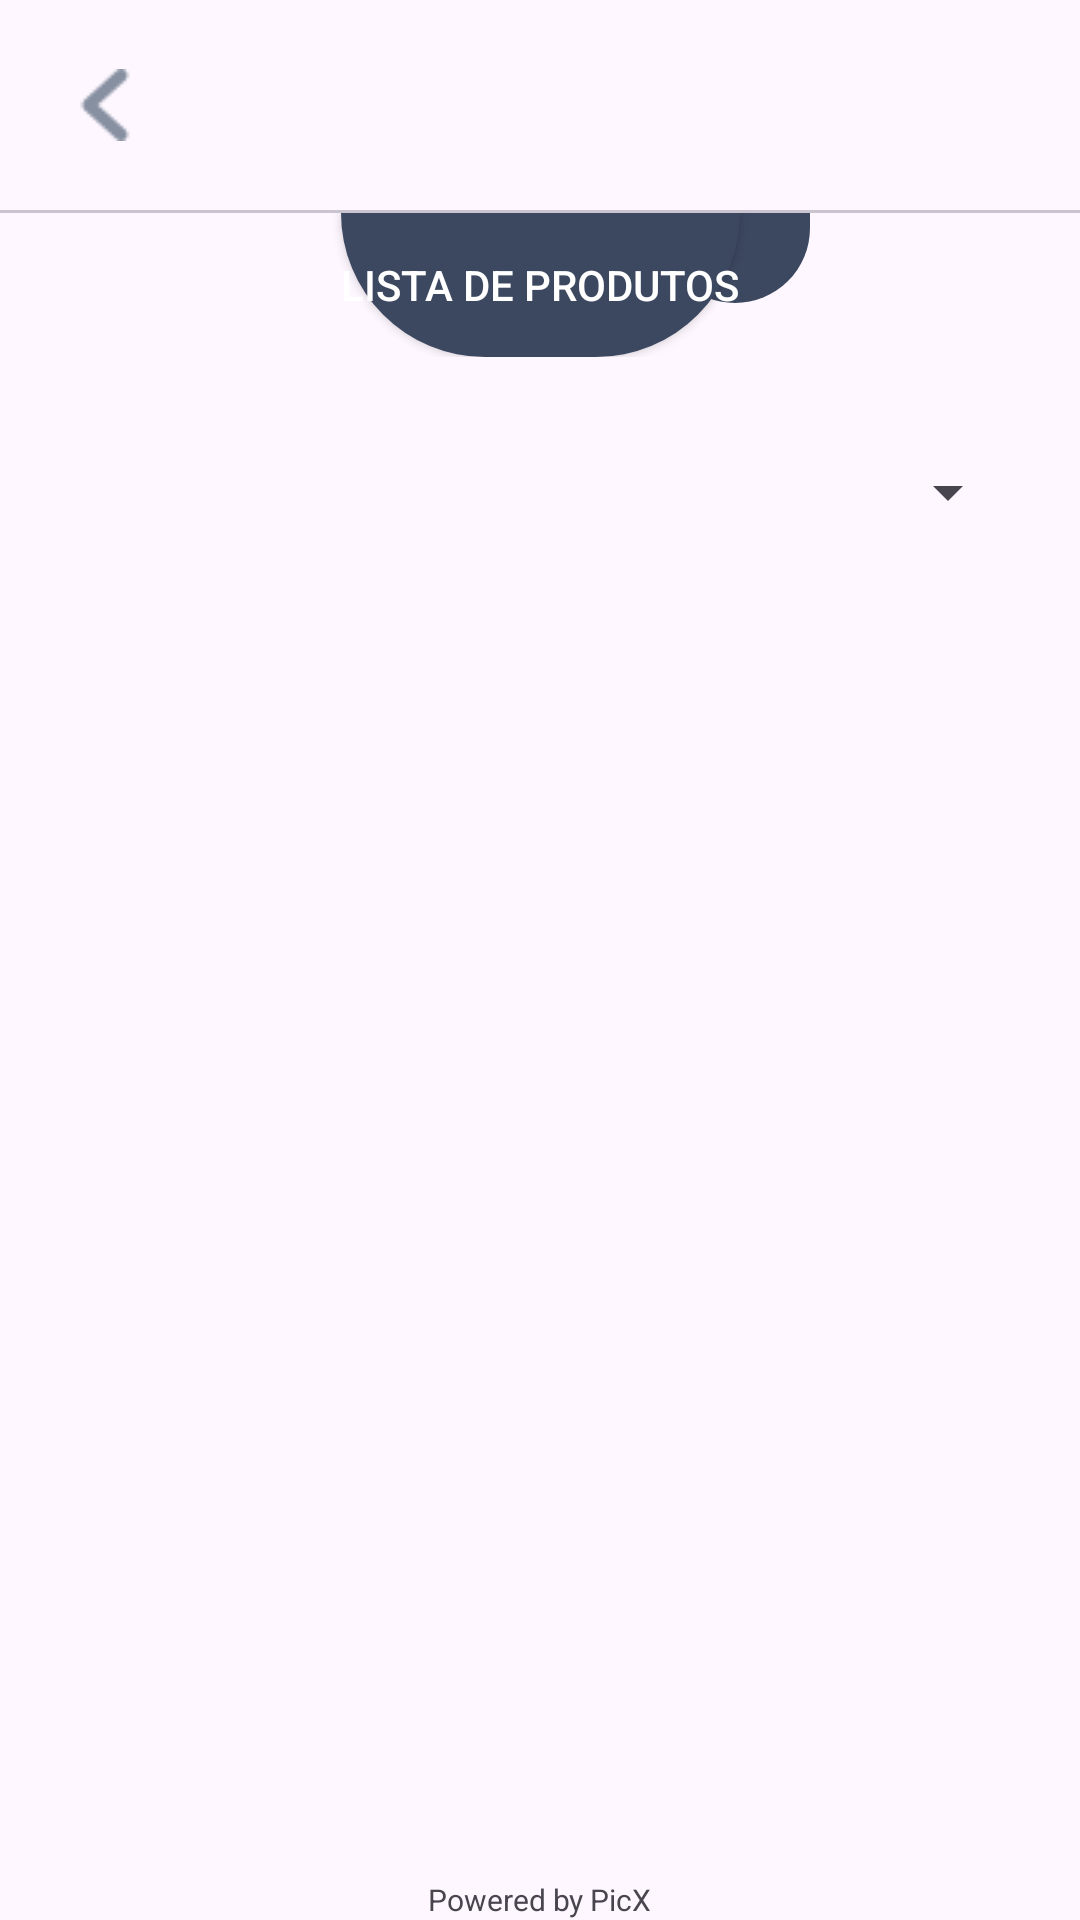

Write the Android layout XML for this screen, with the resource values it uses.
<!-- AndroidManifest.xml: application theme Theme.WareHouse -->
<!-- res/layout/activity_atividade_produto.xml -->
<?xml version="1.0" encoding="utf-8"?>
<androidx.constraintlayout.widget.ConstraintLayout xmlns:android="http://schemas.android.com/apk/res/android"
    xmlns:app="http://schemas.android.com/apk/res-auto"
    xmlns:tools="http://schemas.android.com/tools"
    android:layout_width="match_parent"
    android:layout_height="match_parent"
    tools:context=".AtividadeProduto">


    <LinearLayout
        android:layout_width="match_parent"
        android:layout_height="match_parent"
        android:orientation="vertical">

        <LinearLayout
            android:layout_width="match_parent"
            android:layout_height="wrap_content"
            android:layout_marginRight="20dp"
            android:layout_marginLeft="20dp"
            android:layout_marginTop="20dp"
            android:orientation="horizontal"
            android:gravity="center">
            <ImageButton
                android:id="@+id/ibtn_backMain"
                android:layout_width="30dp"
                android:layout_height="30dp"
                android:src="@drawable/ic_leftarrow"
                android:layout_gravity="center_vertical"
                android:background="@drawable/bck_imgbtn"/>
            <TextView
                android:id="@+id/txtNomeAtividade"
                android:layout_width="match_parent"
                android:layout_height="wrap_content"
                android:layout_marginLeft="10dp"
                android:layout_marginRight="10dp"
                android:gravity="center"
                android:textSize="20sp"
                android:textStyle="bold"/>

        </LinearLayout>

        <com.google.android.material.divider.MaterialDivider
            android:layout_width="match_parent"
            android:layout_height="wrap_content"
            android:layout_marginTop="20dp"/>

        <LinearLayout
            android:layout_width="match_parent"
            android:layout_height="wrap_content"
            android:orientation="horizontal"
            android:gravity="center">

            <androidx.constraintlayout.widget.ConstraintLayout
                android:layout_height="wrap_content"
                android:layout_width="match_parent">

                <Button
                    android:id="@+id/btn_add_atividade"
                    android:layout_width="wrap_content"
                    android:layout_height="wrap_content"
                    android:background="@drawable/bck_btnaddactivity"
                    android:gravity="center"
                    android:text="Lista de produtos"
                    android:textColor="@color/white"
                    app:layout_constraintEnd_toEndOf="parent"
                    app:layout_constraintStart_toStartOf="parent"
                    tools:ignore="MissingConstraints" />

                <TextView
                    android:id="@+id/txt_qunatProd"
                    android:layout_width="50dp"
                    android:layout_height="30dp"
                    android:layout_marginStart="-27dp"
                    android:background="@drawable/bck_btnaddactivity"
                    android:textSize="20sp"
                    android:paddingRight="5dp"
                    android:gravity="right"
                    android:textColor="@color/vermelho"
                    app:layout_constraintStart_toEndOf="@+id/btn_add_atividade"
                    tools:ignore="MissingConstraints" />


            </androidx.constraintlayout.widget.ConstraintLayout>

        </LinearLayout>

        <LinearLayout
            android:layout_width="match_parent"
            android:layout_height="match_parent"
            android:orientation="vertical"
            android:layout_margin="20dp">

            <LinearLayout
                android:layout_width="match_parent"
                android:layout_height="wrap_content"
                android:orientation="horizontal"
                android:layout_marginBottom="10dp"
                android:gravity="right">

                <Spinner
                    android:id="@+id/Spin_warehouseName"
                    android:layout_width="wrap_content"
                    android:layout_height="50dp"
                    android:textSize="15sp">

                </Spinner>
            </LinearLayout>
            <LinearLayout
                android:layout_width="match_parent"
                android:layout_height="match_parent"
                android:orientation="vertical">
                <androidx.recyclerview.widget.RecyclerView
                    android:id="@+id/rcl_products"
                    android:layout_width="match_parent"
                    android:layout_height="match_parent"
                    tools:listitem="@layout/item_product"
                    android:fadeScrollbars="true"
                    android:scrollbars="vertical"/>

            </LinearLayout>

        </LinearLayout>

        <LinearLayout
            android:layout_width="match_parent"
            android:layout_height="match_parent"
            android:orientation="vertical"
            android:layout_marginTop="-50dp"
            android:gravity="center|bottom">
            <TextView
                android:layout_width="wrap_content"
                android:layout_height="wrap_content"
                android:textSize="10sp"
                android:text="Powered by PicX" />
        </LinearLayout>

    </LinearLayout>

</androidx.constraintlayout.widget.ConstraintLayout>
<!-- res/layout/item_product.xml (included above) -->
<?xml version="1.0" encoding="utf-8"?>
<androidx.cardview.widget.CardView xmlns:android="http://schemas.android.com/apk/res/android"
    xmlns:app="http://schemas.android.com/apk/res-auto"
    android:layout_width="match_parent"
    android:layout_height="80dp"
    app:cardElevation="10dp"
    app:cardCornerRadius="25dp"
    android:layout_margin="16dp"
    android:orientation="vertical">

    <LinearLayout
        android:id="@+id/ln_Stock"
        android:layout_width="20dp"
        android:layout_height="match_parent"
        android:orientation="vertical"/>

    <LinearLayout
        android:layout_width="match_parent"
        android:layout_height="match_parent"
        android:orientation="vertical"
        android:gravity="center">

        <LinearLayout
            android:layout_width="match_parent"
            android:layout_height="wrap_content"
            android:layout_marginStart="20dp"
            android:layout_marginEnd="16dp"
            android:orientation="horizontal">

                <TextView
                    android:id="@+id/txtNomeProduct"
                    android:layout_width="wrap_content"
                    android:layout_height="wrap_content"
                    android:text=""
                    android:textColor="@color/black"
                    android:textSize="20sp"
                    android:textStyle="bold"
                    android:layout_weight="1"/>
                <TextView
                    android:id="@+id/txtQuantProduct"
                    android:layout_width="wrap_content"
                    android:layout_height="wrap_content"
                    android:textColor="@color/cinzaClaro"
                    android:text=""
                    android:textSize="17sp"
                    android:textStyle="bold"
                    app:layout_constraintStart_toStartOf="parent"
                    app:layout_constraintTop_toTopOf="parent"
                    app:layout_constraintBottom_toBottomOf="parent"/>

        </LinearLayout>

        <LinearLayout
            android:layout_width="match_parent"
            android:layout_height="wrap_content"
            android:layout_marginStart="20dp"
            android:layout_marginEnd="16dp"
            android:orientation="horizontal">

            <TextView
                android:id="@+id/txtRefProd"
                android:layout_width="wrap_content"
                android:layout_height="wrap_content"
                android:textColor="@color/cinzaClaro"
                android:textSize="20sp"
                android:textStyle="bold"/>

        </LinearLayout>

    </LinearLayout>

</androidx.cardview.widget.CardView>
<!-- resources referenced by this layout -->
<resources>
  <color name="black">#FF000000</color>
  <color name="cinzaClaro">#9999A3</color>
  <color name="vermelho">#FF0000</color>
  <color name="white">#FFFFFFFF</color>
  <!-- drawable bck_btnaddactivity (drawable) -->
  <?xml version="1.0" encoding="utf-8"?>
  <shape xmlns:android="http://schemas.android.com/apk/res/android">
  
      <solid android:color="#3C4860" />
      <corners
          android:bottomRightRadius="90dp"
          android:bottomLeftRadius="90dp"/>
  
  </shape>
  <!-- drawable ic_leftarrow: png bitmap (drawable, 1202 bytes) -->
  <style name="Theme.WareHouse" parent="Theme.Material3.Light.NoActionBar">
          
          <item name="colorPrimary">@color/colorPrimary</item>
          <item name="colorPrimaryVariant">@color/colorPrimary</item>
          <item name="colorOnPrimary">@color/white</item>
          
          <item name="colorSecondary">@color/colorPrimary</item>
          <item name="colorSecondaryVariant">@color/colorPrimary</item>
          <item name="colorOnSecondary">@color/black</item>
          
          <item name="android:statusBarColor" tools:targetApi="l">@color/colorPrimaryVariant</item>
      </style>
  <color name="colorPrimary">#1bade3</color>
  <color name="colorPrimaryVariant">#1bade3</color>
</resources>
